Image classification data set "LumbarSpinalStenosis" (HitikaGhanani/Lumbar-Spine-Analysis on GitHub). Class labels (3): herniated disc, no stenosis, thecal sac.

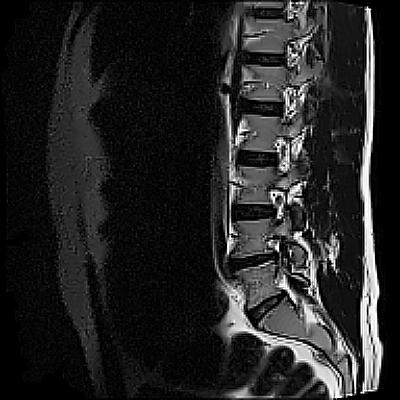
Label: herniated disc

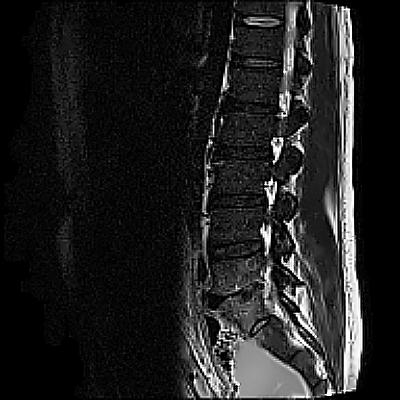
Label: thecal sac

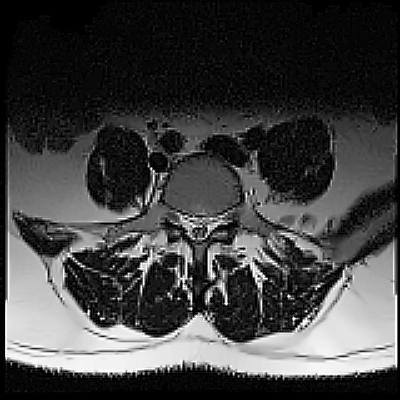
Label: thecal sac

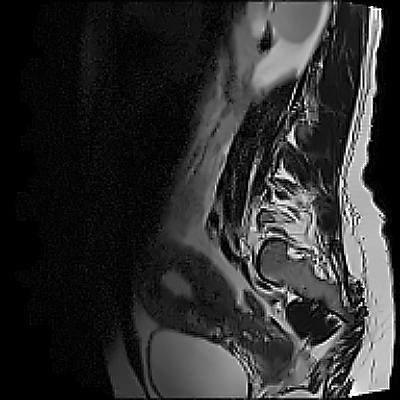
Label: no stenosis

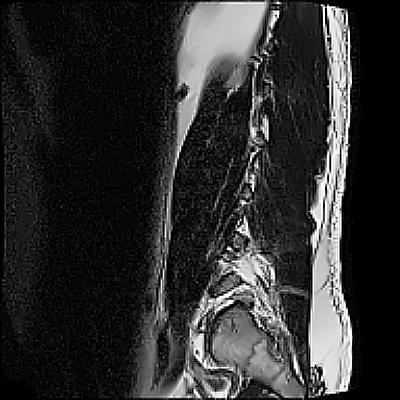
Label: herniated disc

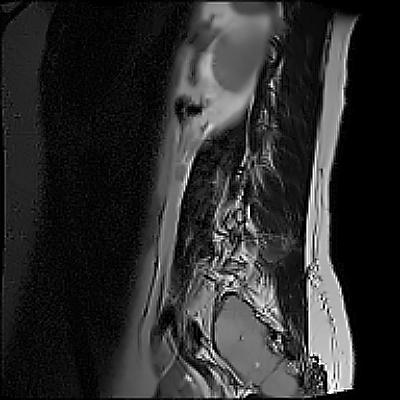
Label: no stenosis
